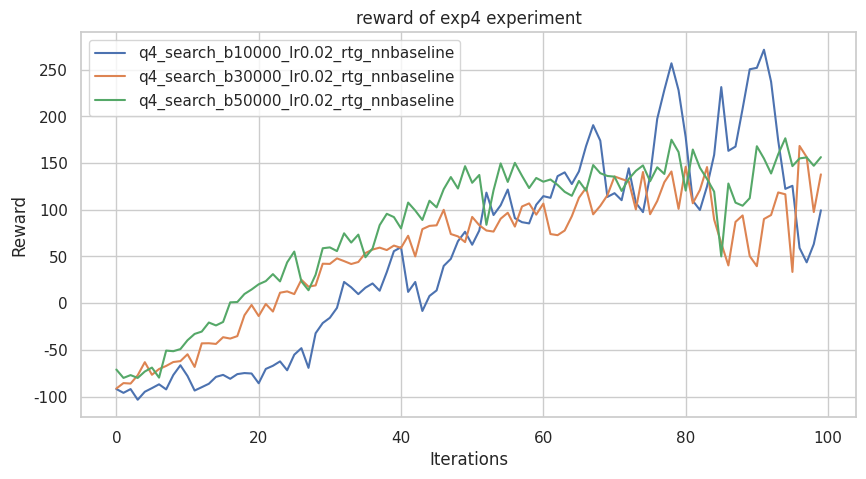

Source code (Python):

import matplotlib.pyplot as plt
import seaborn as sns

import numpy as np
import pandas as pd
import os

class results_store:
    # exp1
    q1_sb_no_rtg_dsa = [29.0, 27.466667, 48.555557, 48.555557, 56.125, 41.7, 38.636364, 40.6, 36.916668, 40.1, 50.444443, 71.333336, 77.833336, 50.875, 55.5, 70.0, 41.5, 40.0, 37.272728, 35.583332, 40.9, 38.583332, 35.166668, 51.375, 51.0, 71.14286, 49.22222, 58.625, 74.166664, 63.142857, 59.285713, 51.0, 91.6, 54.5, 64.71429, 74.666664, 59.0, 57.125, 52.75, 43.0, 36.5, 34.333332, 30.642857, 26.933332, 26.0625, 30.071428, 27.066668, 26.1875, 28.266666, 26.933332, 27.266666, 27.533333, 25.75, 26.1875, 24.117647, 27.2, 27.0625, 30.76923, 33.23077, 36.545456, 33.666668, 40.7, 37.5, 45.444443, 38.0, 58.285713, 54.0, 58.142857, 37.18182, 51.25, 48.333332, 50.75, 60.142857, 90.8, 54.0, 51.5, 48.333332, 50.375, 82.8, 87.2, 88.2, 85.2, 60.142857, 59.75, 82.0, 64.57143, 59.285713, 67.666664, 88.8, 86.0, 78.333336, 101.5, 111.0, 75.333336, 72.0, 93.8, 72.166664, 91.0, 90.8, 117.0]
    q1_sb_rtg_dsa = [30.214285, 38.545456, 53.875, 44.77778, 64.71429, 58.42857, 122.0, 126.5, 142.0, 127.0, 161.33333, 200.0, 146.25, 200.0, 200.0, 174.33333, 142.33333, 200.0, 135.66667, 200.0, 103.4, 61.42857, 41.81818, 36.416668, 35.0, 57.125, 41.0, 72.833336, 86.2, 119.0, 139.66667, 161.66667, 200.0, 200.0, 200.0, 200.0, 186.33333, 179.66667, 162.33333, 153.0, 187.66667, 193.66667, 186.66667, 200.0, 153.33333, 180.33333, 200.0, 180.66667, 177.33333, 150.0, 150.66667, 160.0, 162.0, 200.0, 186.66667, 200.0, 200.0, 200.0, 181.33333, 164.66667, 178.0, 168.0, 152.33333, 149.33333, 144.66667, 139.33333, 143.66667, 145.66667, 131.0, 151.0, 151.0, 146.66667, 146.66667, 165.66667, 162.33333, 163.0, 182.33333, 190.66667, 200.0, 199.0, 200.0, 200.0, 200.0, 200.0, 200.0, 200.0, 200.0, 200.0, 200.0, 200.0, 200.0, 200.0, 200.0, 200.0, 200.0, 200.0, 200.0, 200.0, 200.0, 200.0]
    q1_sb_rtg_na = [35.46154, 40.3, 53.375, 130.5, 68.71429, 73.0, 95.8, 113.4, 113.5, 195.66667, 147.0, 187.66667, 170.0, 200.0, 183.66667, 178.0, 200.0, 200.0, 146.25, 168.66667, 142.33333, 117.5, 125.0, 124.0, 116.25, 115.75, 139.33333, 176.33333, 200.0, 200.0, 200.0, 196.0, 200.0, 200.0, 200.0, 200.0, 200.0, 200.0, 200.0, 200.0, 200.0, 200.0, 196.66667, 200.0, 164.66667, 169.66667, 145.0, 200.0, 200.0, 111.5, 200.0, 121.5, 125.25, 119.25, 113.0, 117.0, 127.25, 134.25, 140.33333, 169.33333, 177.0, 200.0, 200.0, 200.0, 200.0, 200.0, 200.0, 200.0, 200.0, 200.0, 200.0, 200.0, 200.0, 200.0, 200.0, 200.0, 200.0, 200.0, 200.0, 200.0, 200.0, 200.0, 200.0, 200.0, 200.0, 200.0, 200.0, 200.0, 200.0, 200.0, 200.0, 200.0, 200.0, 200.0, 200.0, 200.0, 200.0, 200.0, 200.0, 200.0]
    q1_lb_no_rtg_dsa = [33.54, 33.42, 45.8, 61.29, 105.0, 67.86, 57.29, 89.4, 75.0, 69.0, 43.8, 50.33, 43.3, 50.88, 55.38, 84.0, 78.5, 105.0, 72.67, 53.62, 46.0, 45.22, 45.78, 47.56, 41.9, 33.31, 30.92, 30.93, 24.59, 24.18, 25.25, 29.36, 31.46, 33.67, 41.3, 47.22, 46.67, 72.33, 67.33, 91.0, 67.17, 97.4, 91.8, 100.25, 96.6, 112.5, 100.5, 80.2, 92.2, 60.86, 71.5, 57.14, 46.44, 41.1, 37.08, 34.67, 31.46, 29.64, 32.54, 39.45, 40.9, 44.78, 55.5, 71.86, 79.33, 108.75, 117.75, 102.0, 101.25, 113.0, 139.0, 139.33, 100.0, 89.6, 112.8, 135.25, 137.67, 147.67, 168.67, 198.67, 184.67, 190.67, 200.0, 151.67, 161.0, 147.67, 146.0, 152.67, 127.75, 147.25, 117.75, 106.8, 88.8, 64.29, 72.67, 59.14, 80.17, 59.29, 72.0, 68.5]
    q1_lb_rtg_dsa = [32.62, 41.7, 57.29, 83.0, 108.5, 63.86, 84.17, 85.8, 112.25, 170.0, 148.33, 145.67, 200.0, 170.33, 200.0, 159.67, 126.5, 148.25, 136.0, 113.75, 75.67, 93.0, 62.38, 80.4, 112.5, 81.6, 110.5, 130.5, 132.5, 139.0, 170.33, 180.67, 173.0, 195.0, 200.0, 200.0, 200.0, 200.0, 200.0, 200.0, 200.0, 200.0, 200.0, 200.0, 200.0, 200.0, 166.67, 200.0, 143.67, 99.6, 200.0, 143.67, 200.0, 200.0, 180.0, 196.0, 200.0, 200.0, 200.0, 155.33, 200.0, 160.0, 200.0, 200.0, 200.0, 200.0, 200.0, 200.0, 200.0, 200.0, 200.0, 200.0, 200.0, 200.0, 200.0, 200.0, 200.0, 200.0, 200.0, 200.0, 200.0, 200.0, 165.67, 124.75, 102.0, 113.75, 93.2, 115.5, 106.0, 108.5, 111.25, 115.25, 118.75, 125.25, 131.5, 146.67, 147.67, 154.33, 162.0, 155.67]
    q1_lb_rtg_na = [32.62, 37.64, 53.11, 113.0, 102.5, 93.8, 117.5, 112.75, 136.33, 138.0, 200.0, 200.0, 200.0, 169.0, 178.67, 184.67, 159.67, 160.0, 186.0, 200.0, 169.0, 167.67, 185.0, 200.0, 200.0, 200.0, 200.0, 200.0, 200.0, 200.0, 200.0, 200.0, 200.0, 200.0, 200.0, 200.0, 200.0, 200.0, 200.0, 200.0, 195.0, 200.0, 200.0, 200.0, 139.33, 200.0, 200.0, 200.0, 200.0, 169.67, 157.0, 140.67, 122.0, 138.67, 135.67, 137.0, 171.67, 174.67, 189.67, 200.0, 200.0, 200.0, 200.0, 200.0, 200.0, 200.0, 200.0, 200.0, 200.0, 200.0, 200.0, 200.0, 200.0, 200.0, 200.0, 200.0, 200.0, 200.0, 200.0, 200.0, 200.0, 200.0, 200.0, 200.0, 200.0, 200.0, 200.0, 200.0, 200.0, 200.0, 200.0, 200.0, 200.0, 200.0, 200.0, 200.0, 200.0, 200.0, 200.0, 200.0]

    # exp2
    q2_b70_r007 = [15.81, 25.5, 34.46, 35.0, 36.91, 46.33, 80.67, 45.56, 53.25, 41.09, 31.92, 23.59, 21.84, 37.09, 46.33, 47.56, 51.22, 55.12, 48.67, 42.7, 68.67, 93.0, 91.6, 94.5, 57.86, 58.29, 30.77, 16.71, 24.12, 26.12, 34.67, 50.62, 58.5, 73.17, 73.0, 70.67, 67.0, 78.67, 92.2, 83.0, 62.14, 90.2, 89.0, 114.75, 139.33, 215.5, 108.0, 185.0, 161.75, 187.0, 166.0, 106.2, 111.0, 59.0, 75.33, 49.67, 44.56, 34.57, 55.88, 36.67, 30.36, 31.64, 22.05, 31.08, 21.79, 26.0, 33.15, 29.71, 42.0, 50.0, 44.7, 47.33, 47.56, 44.44, 51.62, 57.25, 77.5, 94.4, 124.25, 489.5, 278.0, 223.0, 165.67, 1000.0, 434.33, 1000.0, 1000.0, 430.0, 630.0, 310.5, 122.6, 208.5, 425.5, 590.0, 146.2, 471.0, 80.0, 167.75, 185.67, 1000.0]
    q2_b50_r006 = [14.41, 18.73, 22.39, 27.67, 38.25, 28.57, 29.57, 29.71, 39.91, 34.08, 37.09, 28.93, 31.85, 29.36, 28.64, 22.22, 22.26, 26.31, 30.79, 31.08, 39.55, 46.33, 44.9, 59.57, 45.0, 64.75, 57.86, 75.33, 71.5, 60.86, 54.75, 31.54, 66.29, 47.89, 86.14, 80.6, 91.0, 101.25, 84.4, 207.5, 98.0, 75.33, 35.69, 31.85, 34.69, 34.25, 57.86, 52.0, 52.38, 58.86, 151.0, 81.67, 142.0, 68.17, 63.0, 56.62, 45.0, 28.93, 28.86, 22.84, 22.37, 23.0, 25.24, 26.19, 31.31, 33.5, 34.83, 44.1, 50.12, 69.83, 62.29, 97.4, 110.25, 82.0, 73.67, 48.11, 45.0, 46.11, 47.67, 40.3, 38.36, 47.22, 52.0, 48.0, 46.11, 68.17, 67.29, 136.0, 141.0, 193.75, 689.0, 291.0, 1000.0, 243.0, 184.67, 306.5, 149.67, 140.75, 67.14, 91.83]
    q2_b150_r006 = [14.88, 19.7, 29.6, 38.08, 36.5, 44.84, 52.72, 42.06, 34.29, 42.42, 41.14, 45.93, 42.17, 67.06, 59.76, 61.79, 59.5, 83.88, 75.57, 81.96, 64.41, 66.77, 82.08, 96.52, 99.71, 91.27, 113.72, 102.0, 109.95, 97.57, 128.47, 133.53, 144.67, 146.93, 155.29, 242.3, 194.82, 189.33, 210.36, 129.12, 108.05, 113.0, 157.77, 156.0, 102.3, 68.37, 90.87, 63.72, 49.0, 32.84, 27.85, 29.09, 38.02, 50.02, 67.23, 87.87, 142.93, 208.3, 959.33, 460.17, 390.17, 1000.0, 817.0, 705.33, 720.33, 995.67, 482.0, 624.75, 268.0, 234.9, 531.6, 783.0, 1000.0, 526.25, 90.12, 28.68, 11.72, 9.28, 7.65, 14.06, 21.8, 48.67, 119.65, 222.33, 229.78, 337.33, 206.6, 162.23, 258.38, 204.7, 291.14, 408.2, 701.33, 842.0, 1000.0, 1000.0, 742.25, 235.3, 143.0, 111.11]

    # exp3
    q3 = [-184.66, -156.6, -139.16, -121.15, -112.67, -110.93, -106.4,  -83.02,  -69.85, -54.97,  -45.04,  -56.61, -123.22, -130.05, -106.87, -122.15,  -88.24,  -70.79,  -64.51,  -36.81,  7.38,   11.66,   13.31,   17.43,    8.36,   43.76,   22.8,  75.68,   75.71,   59.6,   110.61,   96.64,   82.5,   116.12,  152.24,  137.26,   139.15,   90.86,  150.42,  151.47,  142.97,  122.39,  127.63,  123.81,  106.16,  146.63,  136.6,   119.5,   132.03,  140.24,  152.25,  174.17,  147.59,  149.15,          163.14,  131.28,  152.98,  142.57,  150.51,  159.32,  163.26,  161.86,  161.19, 159.12,  151.89,  156.25,  152.13,  160.08,  158.03,  142.41,  155.89,  154.47,            174.89,  156.64,  160.53,  113.58,  169.28,  147.63,  168.94,  121.35,  185.09, 130.77,  173.75,  151.7,   178.43,  144.39,  122.59,  131.03,  172.99,  161.92,            141.11,  145.11,  139.39,  155.51,  125.93,  177.29,  144.7,   169.1,   170.0, 170.31]

    # exp4
    q4_search_b50000_lr02_rtg_nnbaseline = [-71.14,-80.07,-77.08,-80.09,-73.22,-69.02,-79.77,-50.79,-51.47,-49.21,-39.73,-32.95,-30.43,-20.73,-23.86,-20.14,0.87,1.21,9.81,14.64,20.22,23.63,31.1,23.32,43.69,55.26,23.36,13.85,30.49,58.82,59.74,55.78,74.84,64.92,73.42,49.16,58.59,83.58,95.72,92.21,80.07,107.76,99.19,89.13,109.73,102.64,122.11,135.09,122.82,146.75,128.97,137.34,83.92,120.89,149.7,129.88,150.3,136.42,123.34,134.11,130.1,132.48,126.68,119.28,115.0,130.95,120.55,147.95,139.23,136.24,135.51,120.24,133.05,141.72,147.56,130.6,145.58,138.43,175.1,161.86,120.56,164.58,145.08,132.98,119.47,50.11,128.18,107.68,104.38,112.49,168.11,154.93,138.9,159.5,176.63,146.79,155.05,156.15,147.19,156.44]
    q4_search_b30000_lr02_rtg_nnbaseline = [-91.43,-85.63,-86.12,-77.24,-63.23,-76.73,-70.56,-67.24,-63.06,-62.09,-54.74,-68.3,-43.06,-42.94,-43.67,-36.47,-37.93,-35.3,-12.95,-1.9,-13.8,-0.88,-8.97,11.19,12.61,9.73,25.06,17.65,19.03,42.26,42.06,47.97,45.04,41.94,44.09,53.66,57.43,59.49,56.88,61.69,59.21,72.21,50.1,79.3,82.78,83.4,99.98,74.05,71.54,65.42,92.39,83.46,77.82,76.69,90.44,96.84,82.04,103.57,106.87,94.84,106.65,74.05,72.83,77.81,93.13,112.88,123.45,95.16,104.24,115.57,135.74,132.96,130.52,100.42,140.51,95.28,109.37,129.57,141.06,101.02,146.19,107.02,121.23,145.8,89.53,64.12,40.42,87.05,93.97,50.44,39.61,90.16,94.42,118.62,116.62,33.46,168.41,156.51,97.61,137.96]
    q4_search_b10000_lr02_rtg_nnbaseline = [-91.99,-96.07,-92.04,-103.47,-94.9,-91.02,-86.93,-92.38,-77.0,-66.53,-78.04,-93.6,-90.01,-86.34,-78.98,-76.82,-81.03,-76.01,-74.88,-75.35,-85.82,-70.45,-67.08,-62.37,-71.89,-55.22,-48.22,-69.3,-32.22,-21.3,-15.68,-5.06,22.73,16.98,9.68,16.56,21.11,13.33,33.27,55.7,59.94,12.07,22.7,-8.36,7.71,13.64,39.88,47.48,66.33,76.49,62.59,77.86,118.41,94.4,104.86,121.72,91.06,86.76,85.44,105.41,114.64,112.84,136.05,140.13,127.63,141.14,168.23,190.69,174.08,113.81,117.83,110.3,144.5,107.51,97.51,136.29,197.41,228.34,256.95,228.09,177.81,109.72,99.77,125.13,158.91,231.47,163.19,167.76,208.35,250.57,252.1,271.47,237.3,174.28,122.42,125.74,59.16,43.73,63.21,99.47]
    q4_search_b50000_lr01_rtg_nnbaseline = []

def set_plot_env(rewards_dict, exp_name):

    plt.figure(figsize=(10,5))
    style = "whitegrid"
    sns.set_theme(style=style) # background color
    ax = plt.gca()

    # rewards_dist {'name':[], 'rewards]':[]}
    color_list = ['b-.', 'r', 'y', 'b', 'r', 'y', 'b', 'r', 'y' ]
    for idx, name in enumerate(rewards_dict['name']):
        plot_reward(ax, rewards_dict['rewards'][idx], name, color=color_list[idx])

    ax.legend(loc='center right')
    ax.set_xlabel('Iterations')
    ax.set_ylabel('Reward')
    ax.set_title('reward of ' + exp_name +' experiment')
    # ax.set_xlim([-0.5,10])
    ax.legend()

    exp_dir = 'plots/'
    if not os.path.exists(exp_dir):
        os.makedirs(exp_dir)
    plt.savefig(fname=exp_dir + 'figure-2_' + exp_name + '.png', format='png', dpi=1000)

    plt.show()


def plot_reward(ax, rewards, name, color):
    rewards = np.array(rewards)
    iterations = np.arange(rewards.shape[0])
    ax.plot(iterations, rewards, label=name)


if __name__ == '__main__':
    r = results_store()

    # exp1
    exp1_f1 = {'name':['q1_sb_no_rtg_dsa', 'q1_sb_rtg_dsa', 'q1_sb_rtg_na'], 'rewards':[r.q1_sb_no_rtg_dsa, r.q1_sb_rtg_dsa, r.q1_sb_rtg_na]}
    exp1_f2 = {'name':['q1_lb_no_rtg_dsa', 'q1_lb_rtg_dsa', 'q1_lb_rtg_na'], 'rewards':[r.q1_lb_no_rtg_dsa, r.q1_lb_rtg_dsa, r.q1_lb_rtg_na]}

    # set_plot_env(exp1_f1, 'exp1_sb')
    # set_plot_env(exp1_f2, 'exp1_lb')

    # exp2
    exp2_f1= {'name':['q2_b150_r0.006'], 'rewards':[r.q2_b150_r006]}
    # set_plot_env(exp2_f1, 'exp2_b150_r0.006')

    # exp3
    exp3_f1 =  {'name':['q3_b40000_r0.005'], 'rewards':[r.q3]}
    # set_plot_env(exp3_f1, 'q3_b40000_r0.005')

    # exp4
    exp4_f1 = {'name':['q4_search_b10000_lr0.02_rtg_nnbaseline', 'q4_search_b30000_lr0.02_rtg_nnbaseline', 'q4_search_b50000_lr0.02_rtg_nnbaseline'], 
            'rewards':[r.q4_search_b10000_lr02_rtg_nnbaseline, r.q4_search_b30000_lr02_rtg_nnbaseline, r.q4_search_b50000_lr02_rtg_nnbaseline]}
    set_plot_env(exp4_f1, 'exp4')